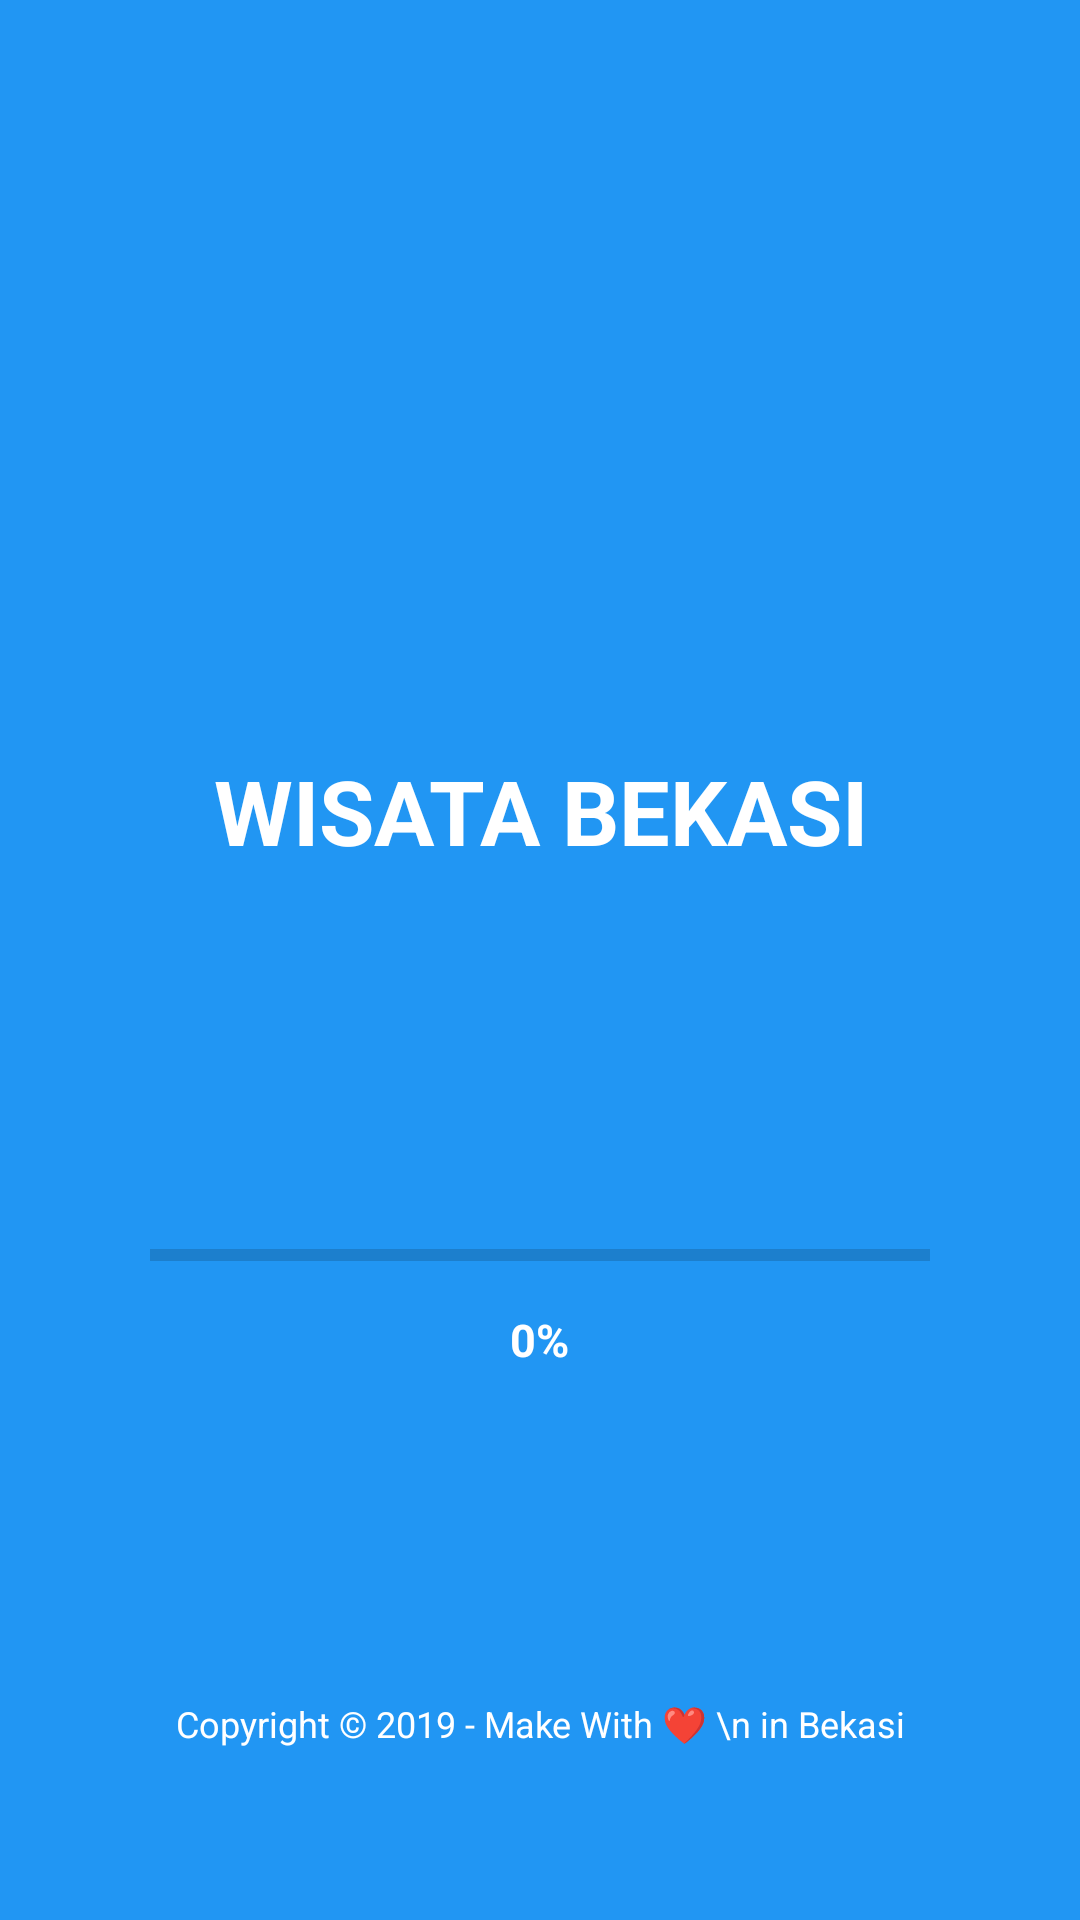

The Android layout XML behind this screen, and the referenced resources:
<!-- AndroidManifest.xml: application theme AppTheme -->
<!-- res/layout/activity_loading.xml -->
<?xml version="1.0" encoding="utf-8"?>

<RelativeLayout
    xmlns:android="http://schemas.android.com/apk/res/android"
    xmlns:app="http://schemas.android.com/apk/res-auto"
    xmlns:tools="http://schemas.android.com/tools"
    android:layout_width="match_parent"
    android:layout_height="match_parent"
    android:orientation="vertical"
    android:background="@color/Bg1"
    tools:context=".Loading">
    <TextView
        android:id="@+id/tv_logo"
        android:layout_width="wrap_content"
        android:layout_height="wrap_content"
        android:text="WISATA BEKASI"
        android:textAlignment="center"
        android:layout_marginTop="250dp"
        android:layout_marginLeft="50dp"
        android:layout_marginRight="50dp"
        android:layout_centerHorizontal="true"
        android:textStyle="normal|bold"
        android:layout_alignParentTop="true"
        android:textSize="30dp"
        android:textColor="@android:color/white"/>

    <ProgressBar
        android:id="@+id/progbar"
        style="?android:attr/progressBarStyleHorizontal"
        android:layout_width="match_parent"
        android:layout_height="wrap_content"
        android:layout_below="@id/tv_logo"
        android:layout_marginTop="120dp"
        android:layout_marginLeft="50dp"
        android:layout_marginRight="50dp"
        android:layout_marginBottom="10dp"
        android:progressTint="@color/pg1"
        android:max="100"/>

    <TextView
        android:layout_width="wrap_content"
        android:layout_height="wrap_content"
        android:text="0%"
        android:id="@+id/persentase"
        android:layout_below="@id/progbar"
        android:layout_centerHorizontal="true"
        android:textSize="15sp"
        android:textStyle="bold"
        android:textColor="@android:color/white"/>

    <TextView
        android:layout_width="wrap_content"
        android:layout_height="wrap_content"
        android:layout_below="@id/progbar"
        android:layout_alignBaseline="@id/progbar"
        android:layout_alignStart="@id/progbar"
        android:layout_alignEnd="@+id/progbar"
        android:layout_marginTop="130dp"
        android:gravity="center"
        android:textStyle="normal"
        android:textSize="12dp"
        android:text="Copyright © 2019 - Make With ❤ \n in Bekasi"
        android:textColor="@android:color/white"/>

</RelativeLayout>
<!-- resources referenced by this layout -->
<resources>
  <color name="Bg1">#2196F3</color>
  <color name="pg1">#28699E</color>
  <style name="AppTheme" parent="Theme.AppCompat.Light.DarkActionBar">
          
          <item name="colorPrimary">@color/Bg1</item>
          <item name="colorPrimaryDark">@color/colorPrimaryDark</item>
          <item name="colorAccent">@color/colorAccent</item>
      </style>
  <color name="colorPrimaryDark">#00574B</color>
  <color name="colorAccent">#D81B60</color>
</resources>
